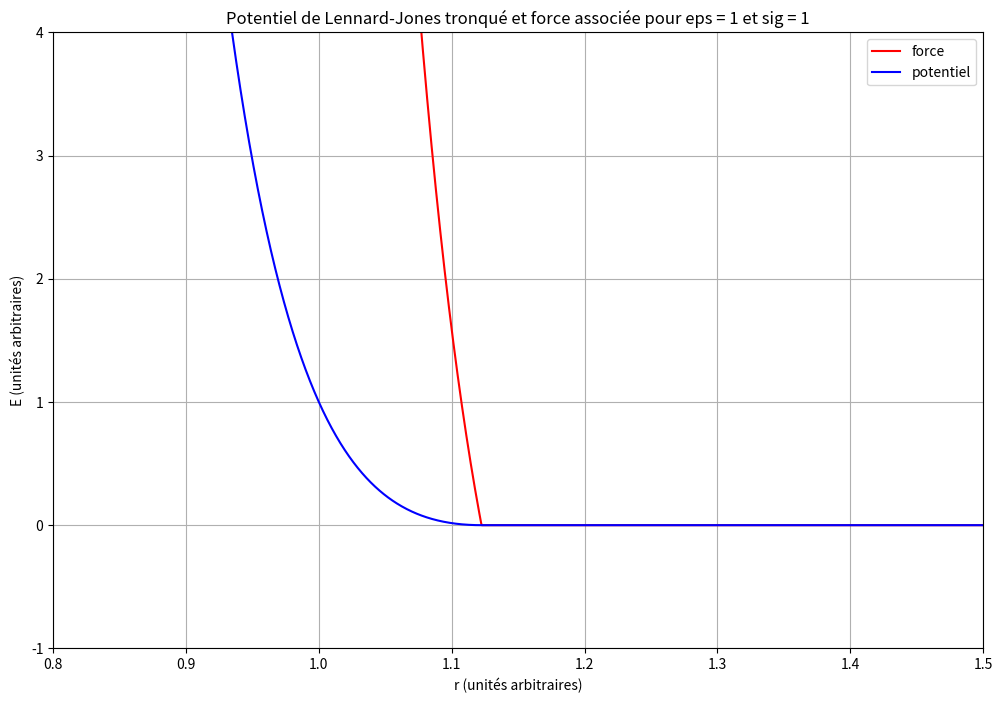

Here is the Python script that generated this plot:
import numpy as np
import matplotlib.pyplot as plt


eps = 1
sig = 1
cutoff = 2**(1/6)*sig

def force(x):
    if x<cutoff:
        return -24*eps*((sig**6)*(1/(x**7)) - 2*(sig**12)*(1/x**13)) 
    else:
        return 0

def pot(x):
    if x<cutoff:
        return 4*eps*((sig/x)**12-(sig/x)**6) + eps
    else:
        return 0

x = np.linspace(0.8, 1.5, 1500)
f = np.empty((np.size(x)), dtype=np.float64)
p = np.empty((np.size(x)), dtype=np.float64)
incr=0
for elem in x:
    f[incr] = force(x[incr])
    p[incr] = pot(x[incr])
    incr += 1

plt.figure(figsize=(12,8))
plt.xlim(0.8, 1.5)
plt.ylim(-1, 4)
plt.plot(x, f, 'r-', label='force')
plt.plot(x, p, 'b-', label='potentiel')
plt.xlabel('r (unités arbitraires)')
plt.ylabel('E (unités arbitraires)')
plt.legend()
plt.grid()
plt.title("Potentiel de Lennard-Jones tronqué et force associée pour eps = 1 et sig = 1")
plt.show()